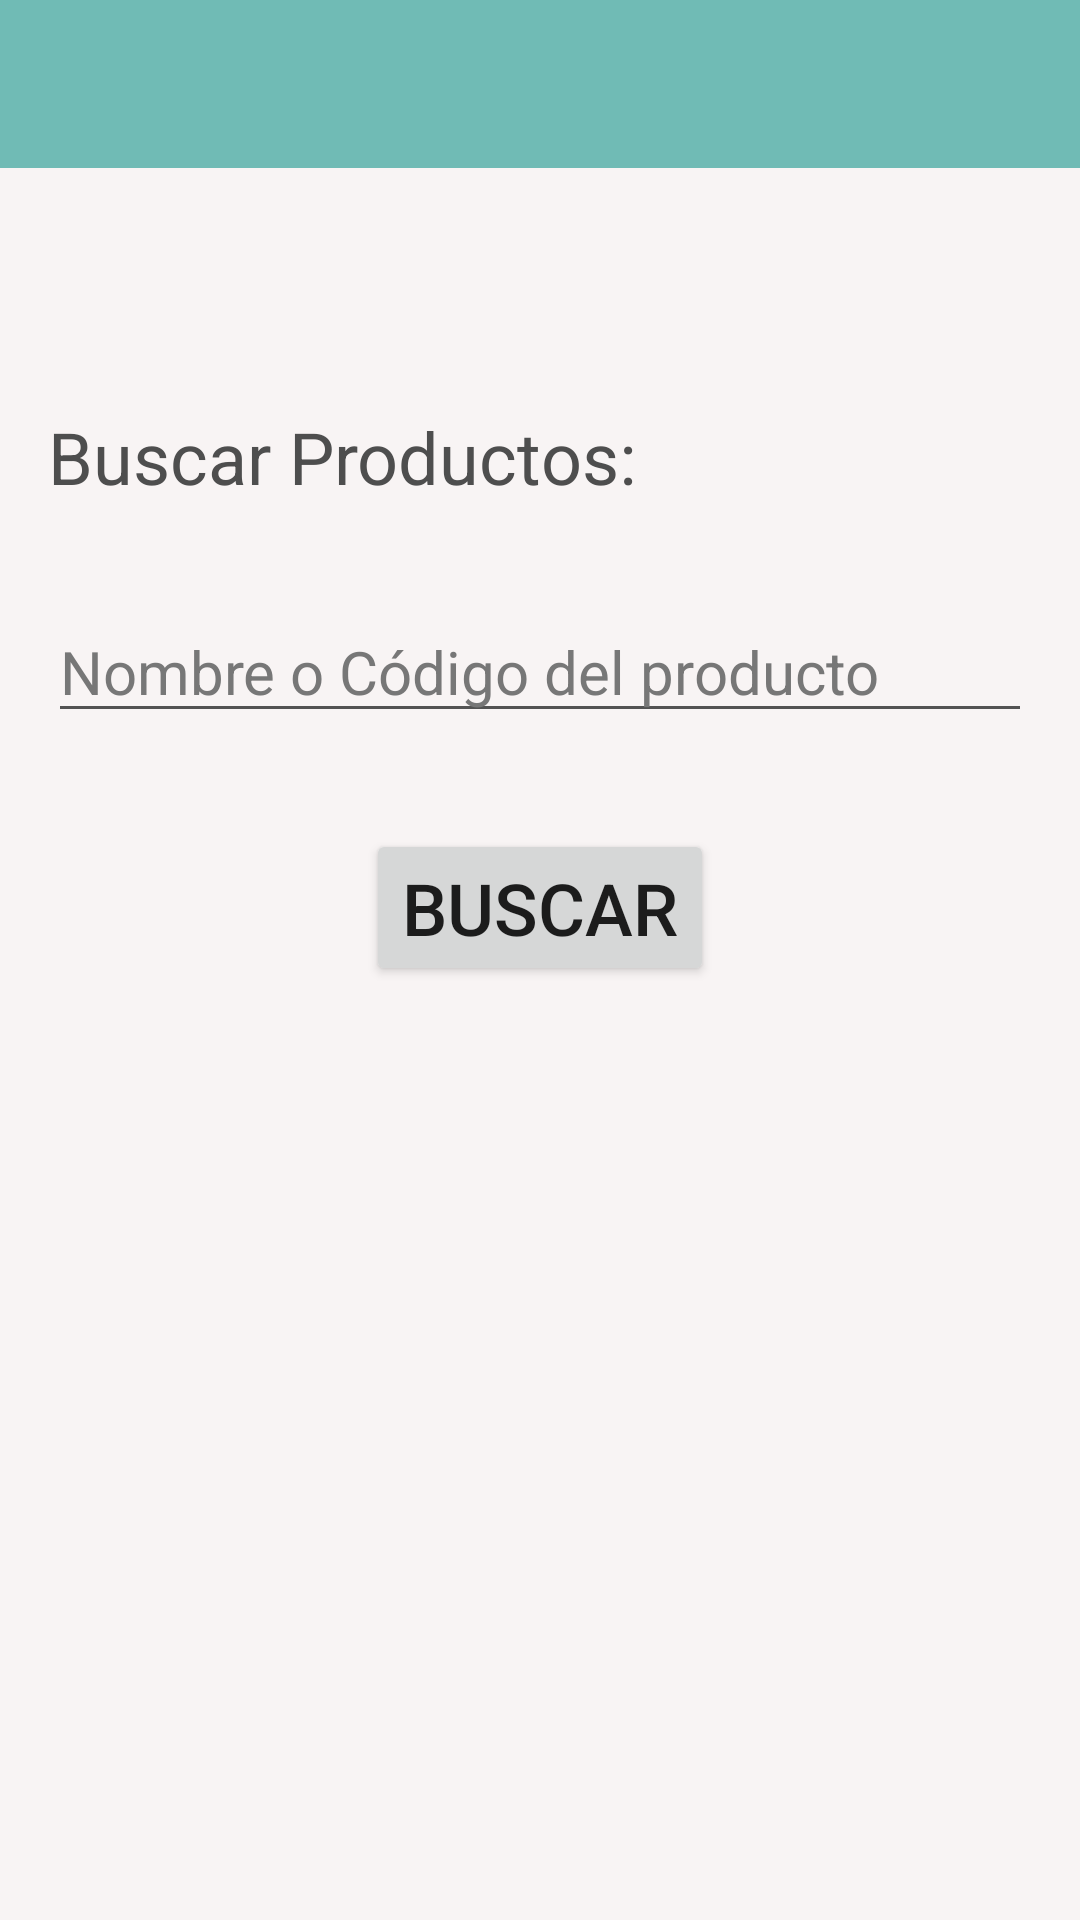

Here is an Android app screen rendered from its layout file. Give the layout XML and the strings, colors and styles it references.
<!-- AndroidManifest.xml: application theme Theme.MyScanShop -->
<!-- res/layout/activity_buscar.xml -->
<?xml version="1.0" encoding="utf-8"?>
<androidx.constraintlayout.widget.ConstraintLayout xmlns:android="http://schemas.android.com/apk/res/android"
    xmlns:app="http://schemas.android.com/apk/res-auto"
    xmlns:tools="http://schemas.android.com/tools"
    android:layout_width="match_parent"
    android:layout_height="match_parent"
    android:background="#F8F4F4"
    tools:context=".BuscarActivity">

    <androidx.appcompat.widget.Toolbar
        android:id="@+id/toolbart_buscar"
        android:layout_width="409dp"
        android:layout_height="wrap_content"
        android:background="@color/myScanShopToolbar"
        android:minHeight="?attr/actionBarSize"
        android:theme="?attr/actionBarTheme"
        app:layout_constraintEnd_toEndOf="parent"
        app:layout_constraintStart_toStartOf="parent"
        app:layout_constraintTop_toTopOf="parent" />

    <TextView
        android:id="@+id/label1_buscar"
        android:layout_width="0dp"
        android:layout_height="wrap_content"
        android:layout_marginStart="16dp"
        android:layout_marginTop="80dp"
        android:layout_marginEnd="16dp"
        android:text="Buscar Productos: "
        android:textColor="#4E4E4E"
        android:textSize="24sp"
        app:layout_constraintEnd_toEndOf="parent"
        app:layout_constraintHorizontal_bias="0.0"
        app:layout_constraintStart_toStartOf="parent"
        app:layout_constraintTop_toBottomOf="@+id/toolbart_buscar" />

    <EditText
        android:id="@+id/caja1_buscar"
        android:layout_width="0dp"
        android:layout_height="wrap_content"
        android:layout_marginStart="16dp"
        android:layout_marginTop="32dp"
        android:layout_marginEnd="16dp"
        android:backgroundTint="#535353"
        android:ems="10"
        android:hint="Nombre o Código del producto"
        android:inputType="textPersonName"
        android:textColor="#474646"
        android:textColorHint="#777777"
        android:textSize="20sp"
        app:layout_constraintEnd_toEndOf="parent"
        app:layout_constraintHorizontal_bias="1.0"
        app:layout_constraintStart_toStartOf="parent"
        app:layout_constraintTop_toBottomOf="@+id/label1_buscar" />

    <Button
        android:id="@+id/boton1_buscar"
        android:layout_width="wrap_content"
        android:layout_height="wrap_content"
        android:layout_marginStart="32dp"
        android:layout_marginTop="32dp"
        android:layout_marginEnd="32dp"
        android:text="Buscar"
        android:textSize="24sp"
        app:layout_constraintEnd_toEndOf="parent"
        app:layout_constraintStart_toStartOf="parent"
        app:layout_constraintTop_toBottomOf="@+id/caja1_buscar" />

    <ListView
        android:id="@+id/lista1_buscar"
        android:layout_width="413dp"
        android:layout_height="275dp"
        android:layout_marginStart="8dp"
        android:layout_marginTop="24dp"
        android:layout_marginEnd="8dp"
        android:cacheColorHint="#E6E6E6"
        app:layout_constraintEnd_toEndOf="parent"
        app:layout_constraintStart_toStartOf="parent"
        app:layout_constraintTop_toBottomOf="@+id/boton1_buscar" />

</androidx.constraintlayout.widget.ConstraintLayout>
<!-- resources referenced by this layout -->
<resources>
  <color name="myScanShopToolbar">#70BBB5</color>
  <style name="Theme.MyScanShop" parent="Theme.MaterialComponents.Light.NoActionBar">
      
          
          <item name="backgroundColor">@color/backgroundDefaultTFG</item>
          <item name="colorPrimary">@color/myScanShop</item>
          <item name="colorPrimaryVariant">@color/gris</item>
          <item name="colorOnPrimary">#FAFAFA</item>
          
          <item name="colorSecondary">#D5DCDC</item>
          <item name="colorSecondaryVariant">@color/teal_700</item>
          <item name="colorOnSecondary">#D6D5D5</item>
          
          <item name="android:statusBarColor" tools:targetApi="l">@color/myScanShopToolbar</item>
          <item name="android:homeAsUpIndicator">@drawable/backcustomarrow</item>
  
          
         
      </style>
  <color name="backgroundDefaultTFG">#F8F4F4</color>
  <color name="myScanShop">#2D8B83</color>
  <color name="gris">#4E4D4E</color>
  <color name="teal_700">#FF018786</color>
  <!-- drawable backcustomarrow (drawable-anydpi) -->
  <vector xmlns:android="http://schemas.android.com/apk/res/android"
      android:width="24dp"
      android:height="24dp"
      android:viewportWidth="24"
      android:viewportHeight="24"
      android:tint="#282929"
      android:alpha="0.8">
    <path
        android:fillColor="@android:color/white"
        android:pathData="M20,11H7.83l5.59,-5.59L12,4l-8,8 8,8 1.41,-1.41L7.83,13H20v-2z"/>
  </vector>
</resources>
